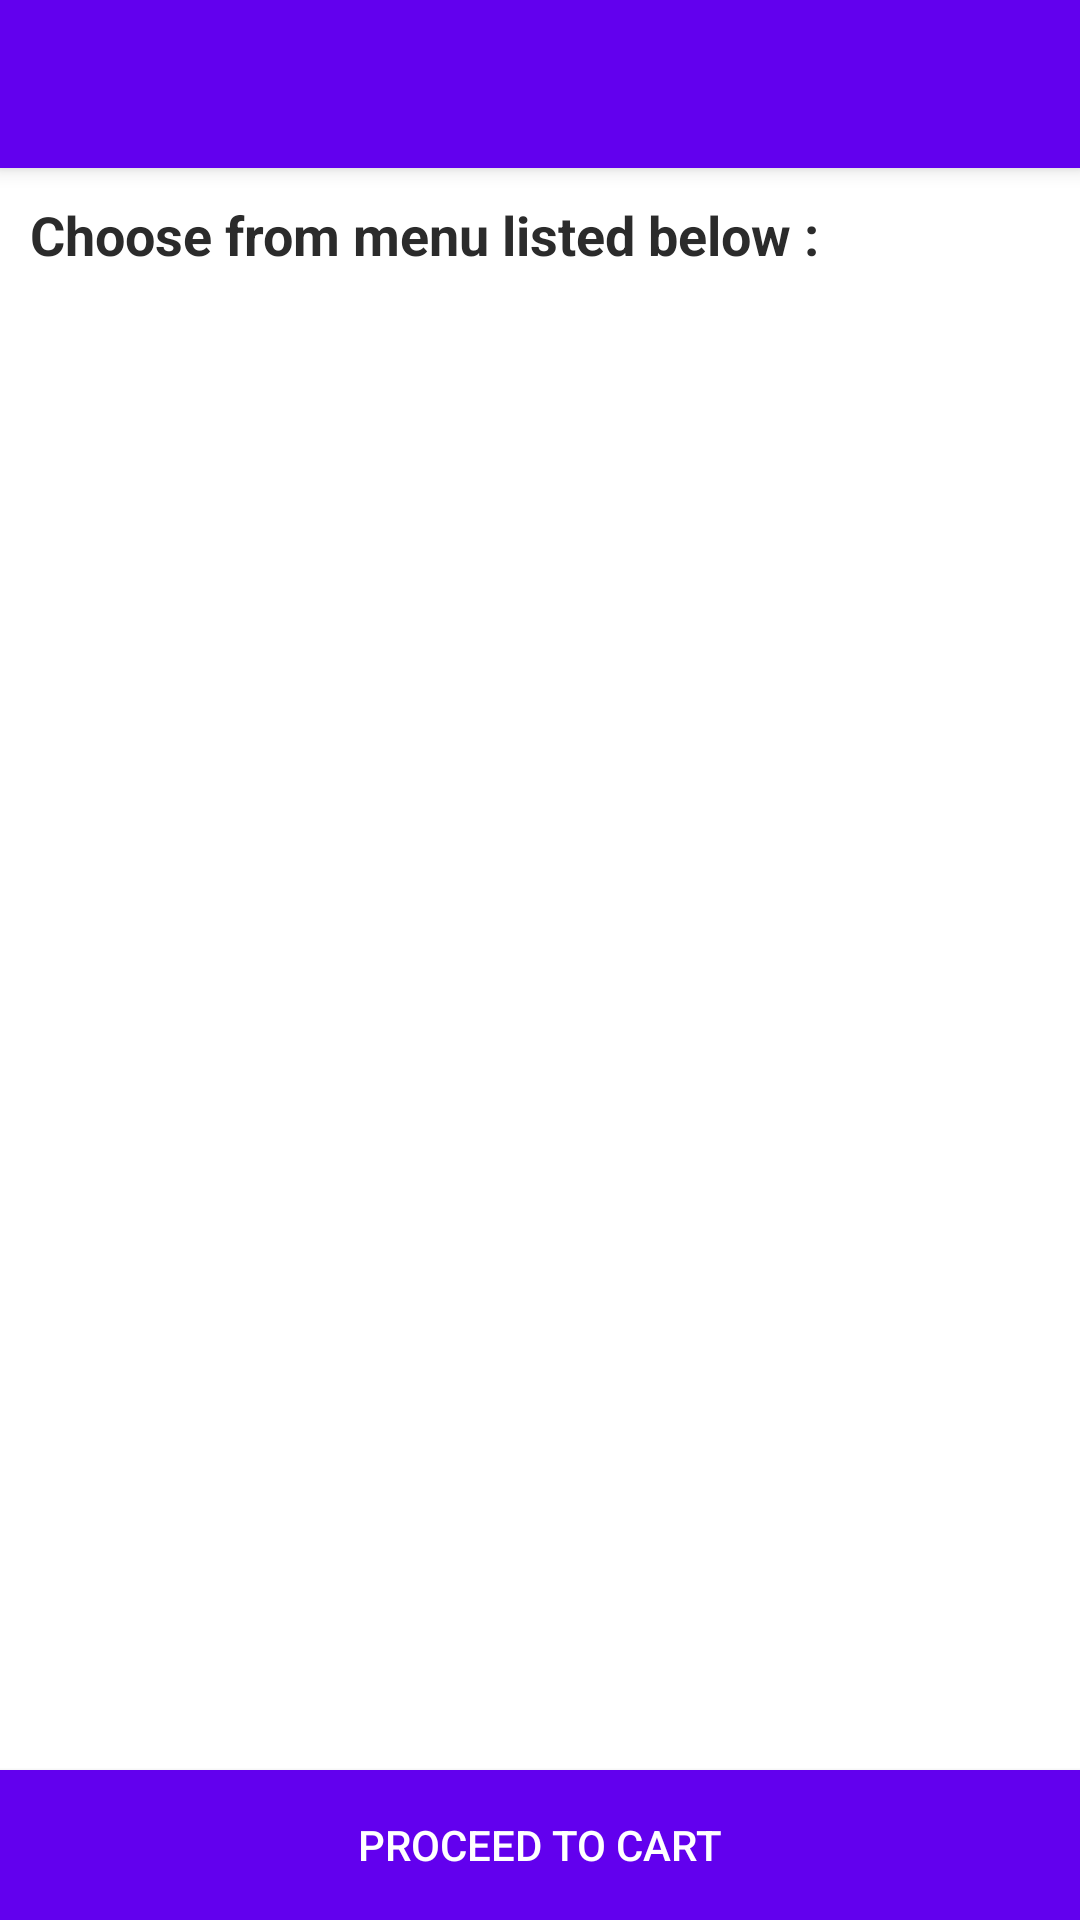

Write the Android layout XML for this screen, with the resource values it uses.
<!-- AndroidManifest.xml: application theme Theme.InternshalaFood -->
<!-- res/layout/activity_restaurant_details.xml -->
<?xml version="1.0" encoding="utf-8"?>
<RelativeLayout xmlns:android="http://schemas.android.com/apk/res/android"
    xmlns:app="http://schemas.android.com/apk/res-auto"
    xmlns:tools="http://schemas.android.com/tools"
    android:layout_width="match_parent"
    android:layout_height="match_parent"
    tools:context=".activity.RestaurantDetailsActivity">

    <androidx.coordinatorlayout.widget.CoordinatorLayout
        android:id="@+id/coordinatorLayout"
        android:layout_width="match_parent"
        android:layout_height="match_parent">


        <com.google.android.material.appbar.AppBarLayout
            android:layout_width="match_parent"
            android:layout_height="wrap_content"
            android:theme="@style/AppTheme.AppBarOverlay">

            <androidx.appcompat.widget.Toolbar
                android:id="@+id/toolbar"
                android:layout_width="match_parent"
                android:layout_height="wrap_content"
                android:background="@color/colorPrimary"
                android:minHeight="?attr/actionBarSize"
                app:layout_scrollFlags="scroll|enterAlways"
                app:popupTheme="@style/AppTheme.PopupOverlay"
                app:theme="@style/AppTheme.AppBarOverlay" />
        </com.google.android.material.appbar.AppBarLayout>


        <RelativeLayout
            android:layout_width="match_parent"
            android:layout_height="match_parent"
            app:layout_behavior="@string/appbar_scrolling_view_behavior">

            <TextView
                android:id="@+id/txtChoose"
                android:layout_width="match_parent"
                android:layout_height="wrap_content"
                android:padding="10dp"
                android:text="@string/choose_from_menu_listed_below"
                android:textColor="@color/lighterGray"
                android:textSize="18sp"
                android:textStyle="bold" />


            <androidx.recyclerview.widget.RecyclerView
                android:id="@+id/rvRestaurantMenu"
                android:layout_width="match_parent"
                android:layout_height="wrap_content"
                android:layout_below="@+id/txtChoose"
                android:paddingEnd="10dp"
                android:paddingStart="10dp"
                android:paddingTop="10dp"
                android:paddingBottom="50dp"/>



        </RelativeLayout>


    </androidx.coordinatorlayout.widget.CoordinatorLayout>

    <Button
        android:id="@+id/btnProceedToCart"
        android:layout_width="match_parent"
        android:layout_height="50dp"
        android:layout_alignParentBottom="true"
        android:background="@color/colorPrimary"
        android:text="@string/proceed_to_cart"
        android:textColor="@color/white" />
    <RelativeLayout
        android:id="@+id/progressBarLayout"
        android:layout_width="match_parent"
        android:layout_height="match_parent"
        android:background="@color/white"
        android:visibility="gone">

        <ProgressBar
            android:layout_width="wrap_content"
            android:layout_height="wrap_content"
            android:layout_centerInParent="true" />

    </RelativeLayout>
</RelativeLayout>
<!-- resources referenced by this layout -->
<resources>
  <color name="colorPrimary">#FF6200EE</color>
  <color name="lighterGray">#2b2b2b</color>
  <color name="white">#FFFFFFFF</color>
  <string name="choose_from_menu_listed_below">Choose from menu listed below :</string>
  <string name="proceed_to_cart">Proceed To Cart</string>
  <style name="AppTheme.AppBarOverlay" parent="ThemeOverlay.AppCompat.Dark.ActionBar" />
  <style name="AppTheme.PopupOverlay" parent="ThemeOverlay.AppCompat.Light" />
  <style name="Theme.InternshalaFood" parent="Theme.MaterialComponents.Light.NoActionBar">
          
          <item name="colorPrimary">@color/colorPrimary</item>
          <item name="colorPrimaryVariant">@color/colorPrimaryDark</item>
          <item name="colorOnPrimary">@color/white</item>
          
          <item name="colorSecondary">@color/colorAccent</item>
          <item name="colorSecondaryVariant">@color/teal_700</item>
          <item name="colorOnSecondary">@color/black</item>
          
          <item name="android:statusBarColor" tools:targetApi="l">?attr/colorPrimaryVariant</item>
          
      </style>
  <color name="colorPrimaryDark">#FF3700B3</color>
  <color name="colorAccent">#FF03DAC5</color>
  <color name="teal_700">#FF018786</color>
  <color name="black">#FF000000</color>
</resources>
